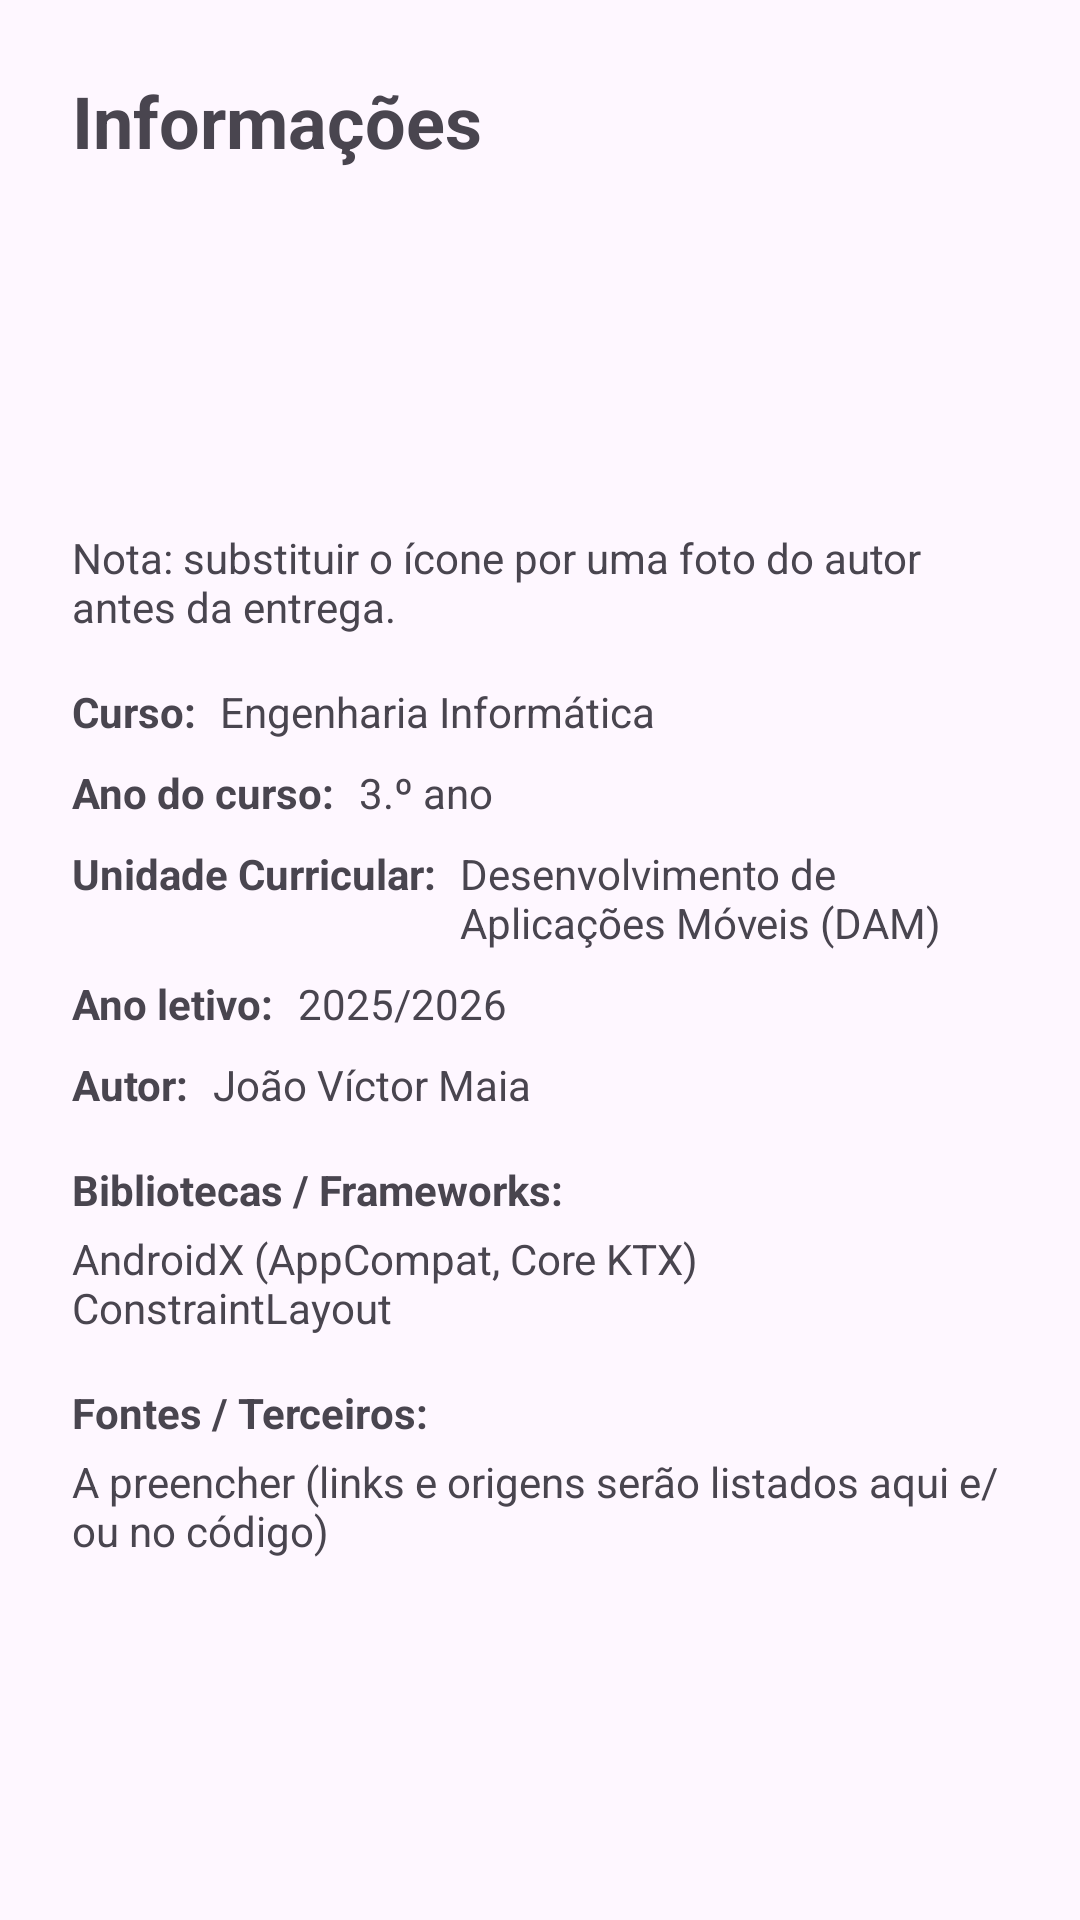

Write the Android layout XML for this screen, with the resource values it uses.
<!-- AndroidManifest.xml: application theme Theme.ContaComigo -->
<!-- res/layout/activity_info.xml -->
<?xml version="1.0" encoding="utf-8"?>
<ScrollView
    xmlns:android="http://schemas.android.com/apk/res/android"
    android:layout_width="match_parent"
    android:layout_height="match_parent"
    android:fillViewport="true"
    android:padding="24dp">

    <LinearLayout
        android:layout_width="match_parent"
        android:layout_height="wrap_content"
        android:orientation="vertical">

        <TextView
            android:id="@+id/tvInfoTitle"
            android:layout_width="match_parent"
            android:layout_height="wrap_content"
            android:text="@string/title_info"
            android:textSize="24sp"
            android:textStyle="bold" />

        <ImageView
            android:id="@+id/ivAuthorPhoto"
            android:layout_width="96dp"
            android:layout_height="96dp"
            android:layout_marginTop="16dp"
            android:contentDescription="@string/info_author_label"
            android:src="@mipmap/ic_launcher_round" />

        <TextView
            android:id="@+id/tvPhotoHint"
            android:layout_width="match_parent"
            android:layout_height="wrap_content"
            android:layout_marginTop="8dp"
            android:text="@string/info_photo_hint" />

        
        <LinearLayout
            android:layout_width="match_parent"
            android:layout_height="wrap_content"
            android:layout_marginTop="16dp"
            android:orientation="horizontal">

            <TextView
                android:layout_width="wrap_content"
                android:layout_height="wrap_content"
                android:text="@string/info_course_label"
                android:textStyle="bold" />

            <TextView
                android:id="@+id/tvCourseValue"
                android:layout_width="0dp"
                android:layout_height="wrap_content"
                android:layout_marginStart="8dp"
                android:layout_weight="1"
                android:text="@string/info_course_value" />
        </LinearLayout>

        
        <LinearLayout
            android:layout_width="match_parent"
            android:layout_height="wrap_content"
            android:layout_marginTop="8dp"
            android:orientation="horizontal">

            <TextView
                android:layout_width="wrap_content"
                android:layout_height="wrap_content"
                android:text="@string/info_course_year_label"
                android:textStyle="bold" />

            <TextView
                android:id="@+id/tvCourseYearValue"
                android:layout_width="0dp"
                android:layout_height="wrap_content"
                android:layout_marginStart="8dp"
                android:layout_weight="1"
                android:text="@string/info_course_year_value" />
        </LinearLayout>

        
        <LinearLayout
            android:layout_width="match_parent"
            android:layout_height="wrap_content"
            android:layout_marginTop="8dp"
            android:orientation="horizontal">

            <TextView
                android:layout_width="wrap_content"
                android:layout_height="wrap_content"
                android:text="@string/info_uc_label"
                android:textStyle="bold" />

            <TextView
                android:id="@+id/tvUcValue"
                android:layout_width="0dp"
                android:layout_height="wrap_content"
                android:layout_marginStart="8dp"
                android:layout_weight="1"
                android:text="@string/info_uc_value" />
        </LinearLayout>

        
        <LinearLayout
            android:layout_width="match_parent"
            android:layout_height="wrap_content"
            android:layout_marginTop="8dp"
            android:orientation="horizontal">

            <TextView
                android:layout_width="wrap_content"
                android:layout_height="wrap_content"
                android:text="@string/info_year_label"
                android:textStyle="bold" />

            <TextView
                android:id="@+id/tvYearValue"
                android:layout_width="0dp"
                android:layout_height="wrap_content"
                android:layout_marginStart="8dp"
                android:layout_weight="1"
                android:text="@string/info_year_value" />
        </LinearLayout>

        
        <LinearLayout
            android:layout_width="match_parent"
            android:layout_height="wrap_content"
            android:layout_marginTop="8dp"
            android:orientation="horizontal">

            <TextView
                android:layout_width="wrap_content"
                android:layout_height="wrap_content"
                android:text="@string/info_author_label"
                android:textStyle="bold" />

            <TextView
                android:id="@+id/tvAuthorValue"
                android:layout_width="0dp"
                android:layout_height="wrap_content"
                android:layout_marginStart="8dp"
                android:layout_weight="1"
                android:text="@string/info_author_value" />
        </LinearLayout>

        
        <TextView
            android:id="@+id/tvLibrariesLabel"
            android:layout_width="match_parent"
            android:layout_height="wrap_content"
            android:layout_marginTop="16dp"
            android:text="@string/info_libraries_label"
            android:textStyle="bold" />

        <TextView
            android:id="@+id/tvLibrariesValue"
            android:layout_width="match_parent"
            android:layout_height="wrap_content"
            android:layout_marginTop="4dp"
            android:text="@string/info_libraries_value" />

        
        <TextView
            android:id="@+id/tvSourcesLabel"
            android:layout_width="match_parent"
            android:layout_height="wrap_content"
            android:layout_marginTop="16dp"
            android:text="@string/info_sources_label"
            android:textStyle="bold" />

        <TextView
            android:id="@+id/tvSourcesValue"
            android:layout_width="match_parent"
            android:layout_height="wrap_content"
            android:layout_marginTop="4dp"
            android:text="@string/info_sources_value" />

    </LinearLayout>
</ScrollView>
<!-- resources referenced by this layout -->
<resources>
  <string name="info_author_label">Autor:</string>
  <string name="info_author_value">João Víctor Maia</string>
  <string name="info_course_label">Curso:</string>
  <string name="info_course_value">Engenharia Informática</string>
  <string name="info_course_year_label">Ano do curso:</string>
  <string name="info_course_year_value">3.º ano</string>
  <string name="info_libraries_label">Bibliotecas / Frameworks:</string>
  <string name="info_libraries_value">AndroidX (AppCompat, Core KTX)\nConstraintLayout</string>
  <string name="info_photo_hint">Nota: substituir o ícone por uma foto do autor antes da entrega.</string>
  <string name="info_sources_label">Fontes / Terceiros:</string>
  <string name="info_sources_value">A preencher (links e origens serão listados aqui e/ou no código)</string>
  <string name="info_uc_label">Unidade Curricular:</string>
  <string name="info_uc_value">Desenvolvimento de Aplicações Móveis (DAM)</string>
  <string name="info_year_label">Ano letivo:</string>
  <string name="info_year_value">2025/2026</string>
  <string name="title_info">Informações</string>
  <style name="Theme.ContaComigo" parent="Base.Theme.ContaComigo" />
  <style name="Base.Theme.ContaComigo" parent="Theme.Material3.DayNight.NoActionBar">
          
          
      </style>
</resources>
